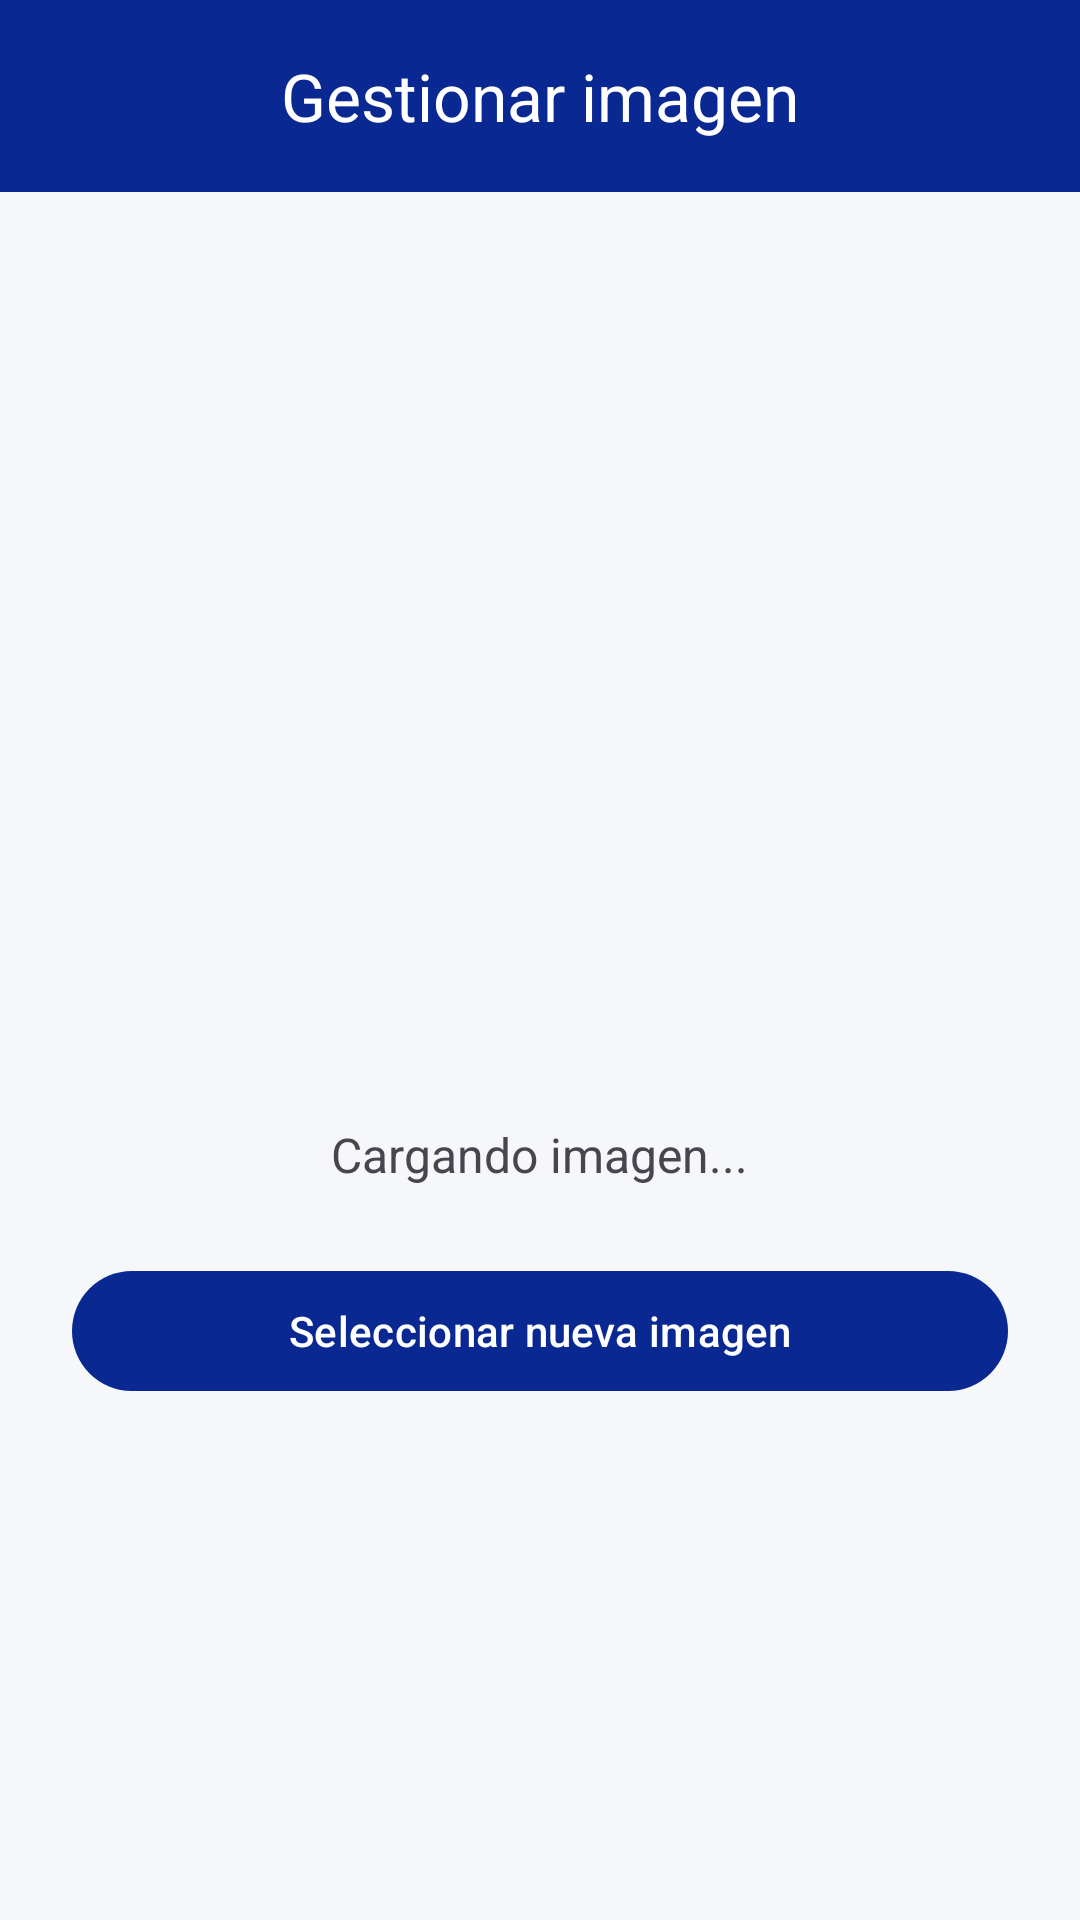

Android layout source for this screen:
<!-- AndroidManifest.xml: application theme Theme.MesajilAppMovil -->
<!-- res/layout/activity_gestionar_imagen_producto.xml -->
<?xml version="1.0" encoding="utf-8"?>
<LinearLayout xmlns:android="http://schemas.android.com/apk/res/android"
    xmlns:app="http://schemas.android.com/apk/res-auto"
    android:id="@+id/main"
    android:layout_width="match_parent"
    android:layout_height="match_parent"
    android:orientation="vertical">

    <com.google.android.material.appbar.MaterialToolbar
        android:id="@+id/toolbar"
        android:layout_width="match_parent"
        android:layout_height="?attr/actionBarSize"
        android:background="@color/mesajil_blue"
        app:navigationIcon="@drawable/ic_arrow_back"
        app:navigationIconTint="@color/mesajil_white"
        app:title="Gestionar imagen"
        app:titleCentered="true"
        app:titleTextColor="@color/mesajil_white" />

    <LinearLayout
        android:layout_width="match_parent"
        android:layout_height="0dp"
        android:layout_weight="1"
        android:gravity="center_horizontal"
        android:orientation="vertical"
        android:padding="24dp">

        <ImageView
            android:id="@+id/imgProducto"
            android:layout_width="250dp"
            android:layout_height="250dp"
            android:layout_marginTop="20dp"
            android:scaleType="centerCrop"
            android:src="@drawable/ic_image" />

        <TextView
            android:id="@+id/txtEstado"
            android:layout_width="wrap_content"
            android:layout_height="wrap_content"
            android:layout_marginTop="16dp"
            android:text="Cargando imagen..."
            android:textSize="16sp" />

        <com.google.android.material.button.MaterialButton
            android:id="@+id/btnSeleccionarNuevaImagen"
            android:layout_width="match_parent"
            android:layout_height="wrap_content"
            android:layout_marginTop="24dp"
            android:text="Seleccionar nueva imagen" />

        <com.google.android.material.button.MaterialButton
            android:id="@+id/btnReemplazarImagen"
            android:layout_width="match_parent"
            android:layout_height="wrap_content"
            android:layout_marginTop="12dp"
            android:text="Reemplazar imagen"
            android:visibility="gone" />

        <com.google.android.material.button.MaterialButton
            android:id="@+id/btnEliminarImagen"
            android:layout_width="match_parent"
            android:layout_height="wrap_content"
            android:layout_marginTop="12dp"
            android:backgroundTint="#D32F2F"
            android:text="Eliminar imagen"
            android:textColor="@android:color/white"
            android:visibility="gone" />
    </LinearLayout>
</LinearLayout>
<!-- resources referenced by this layout -->
<resources>
  <color name="mesajil_blue">#092892</color>
  <color name="mesajil_white">#FFFFFF</color>
  <style name="Theme.MesajilAppMovil" parent="Base.Theme.MesajilAppMovil" />
  <style name="Base.Theme.MesajilAppMovil" parent="Theme.Material3.DayNight.NoActionBar">
          <item name="colorPrimary">@color/mesajil_blue</item>
          <item name="colorOnPrimary">@color/mesajil_white</item>
  
          <item name="colorSecondary">@color/mesajil_blue</item>
          <item name="colorOnSecondary">@color/mesajil_white</item>
  
          <item name="android:windowBackground">@color/background</item>
  
      </style>
  <color name="background">#F5F7FA</color>
</resources>
